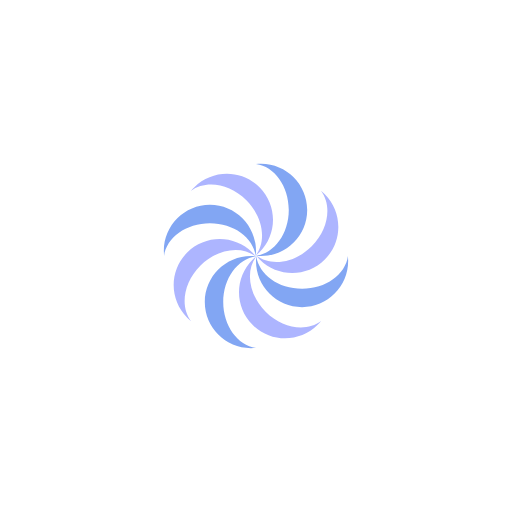
t = 0.00 s
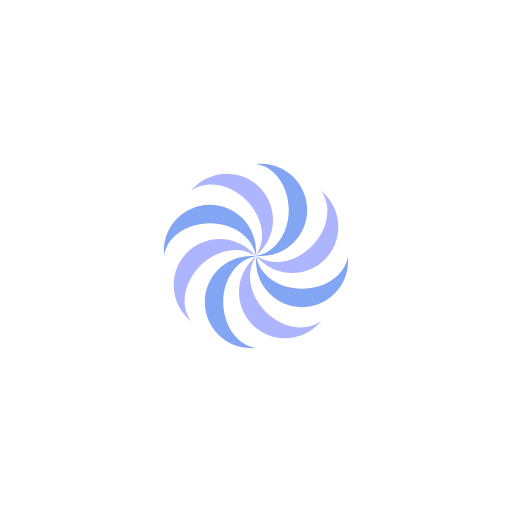
t = 0.25 s
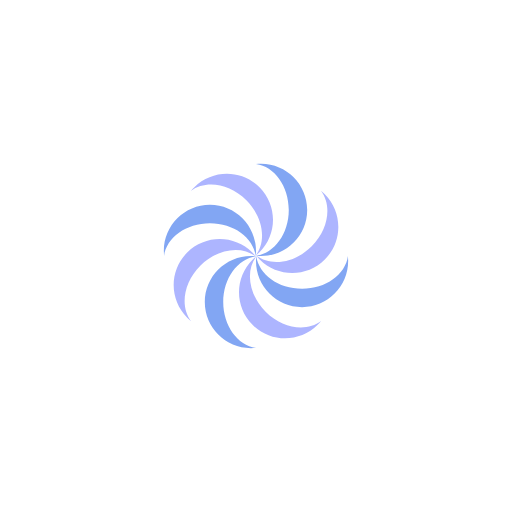
t = 0.50 s
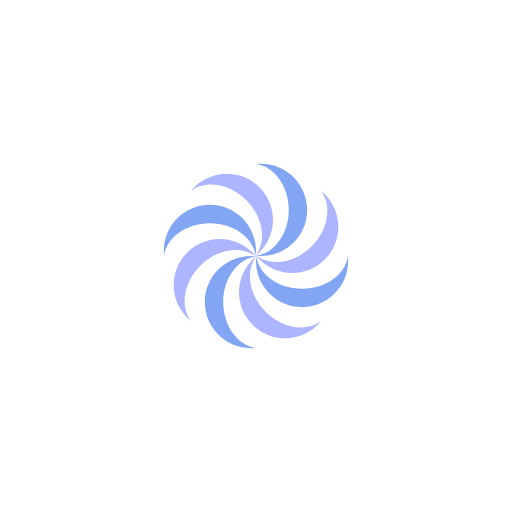
t = 0.75 s

The animated SVG that drew these frames (rendered in a browser with its animation timeline set to each time). Animation: 1 SMIL element (animateTransform=1); one cycle of 1.00 s, repeats indefinitely.

<svg xmlns="http://www.w3.org/2000/svg" xmlns:xlink="http://www.w3.org/1999/xlink" style="margin: auto; background: rgba(241, 242, 243, 0); display: block;" width="287px" height="287px" viewBox="0 0 100 100" preserveAspectRatio="xMidYMid">
<g transform="translate(50,50)">
<g transform="scale(0.4)">
<g transform="translate(-50,-50)">
<g>
  <animateTransform attributeName="transform" type="rotate" repeatCount="indefinite" values="360 50 50;0 50 50" keyTimes="0;1" dur="1s" keySplines="0.5 0.5 0.5 0.5" calcMode="spline"></animateTransform>

  <path fill="#82a6f3" d="M52.5,5c-0.8,0-1.7,0.1-2.5,0.1c9,1.2,16,10.8,16,22.4s-7,21.1-16,22.4c0.8,0.1,1.7,0.1,2.5,0.1 C64.9,50,75,39.9,75,27.5S64.9,5,52.5,5z"></path>
  <path fill="#adb5ff" d="M83.6,19.9c-0.6-0.6-1.2-1.2-1.9-1.7c5.5,7.2,3.7,18.9-4.5,27.1s-19.9,10-27.1,4.5c0.5,0.6,1.1,1.3,1.7,1.9 c8.8,8.8,23,8.8,31.8,0S92.4,28.7,83.6,19.9z"></path>
  <path fill="#82a6f3" d="M95,52.5c0-0.8-0.1-1.7-0.1-2.5c-1.2,9-10.8,16-22.4,16s-21.1-7-22.4-16c-0.1,0.8-0.1,1.7-0.1,2.5 C50,64.9,60.1,75,72.5,75S95,64.9,95,52.5z"></path>
  <path fill="#adb5ff" d="M80.1,83.6c0.6-0.6,1.2-1.2,1.7-1.9c-7.2,5.5-18.9,3.7-27.1-4.5s-10-19.9-4.5-27.1c-0.6,0.5-1.3,1.1-1.9,1.7 c-8.8,8.8-8.8,23,0,31.8S71.3,92.4,80.1,83.6z"></path>
  <path fill="#82a6f3" d="M47.5,95c0.8,0,1.7-0.1,2.5-0.1c-9-1.2-16-10.8-16-22.4s7-21.1,16-22.4c-0.8-0.1-1.7-0.1-2.5-0.1 C35.1,50,25,60.1,25,72.5S35.1,95,47.5,95z"></path>
  <path fill="#adb5ff" d="M16.4,80.1c0.6,0.6,1.2,1.2,1.9,1.7c-5.5-7.2-3.7-18.9,4.5-27.1s19.9-10,27.1-4.5c-0.5-0.6-1.1-1.3-1.7-1.9 c-8.8-8.8-23-8.8-31.8,0S7.6,71.3,16.4,80.1z"></path>
  <path fill="#82a6f3" d="M5,47.5c0,0.8,0.1,1.7,0.1,2.5c1.2-9,10.8-16,22.4-16s21.1,7,22.4,16c0.1-0.8,0.1-1.7,0.1-2.5 C50,35.1,39.9,25,27.5,25S5,35.1,5,47.5z"></path>
  <path fill="#adb5ff" d="M19.9,16.4c-0.6,0.6-1.2,1.2-1.7,1.9c7.2-5.5,18.9-3.7,27.1,4.5s10,19.9,4.5,27.1c0.6-0.5,1.3-1.1,1.9-1.7 c8.8-8.8,8.8-23,0-31.8S28.7,7.6,19.9,16.4z"></path>

</g></g></g></g>

</svg>